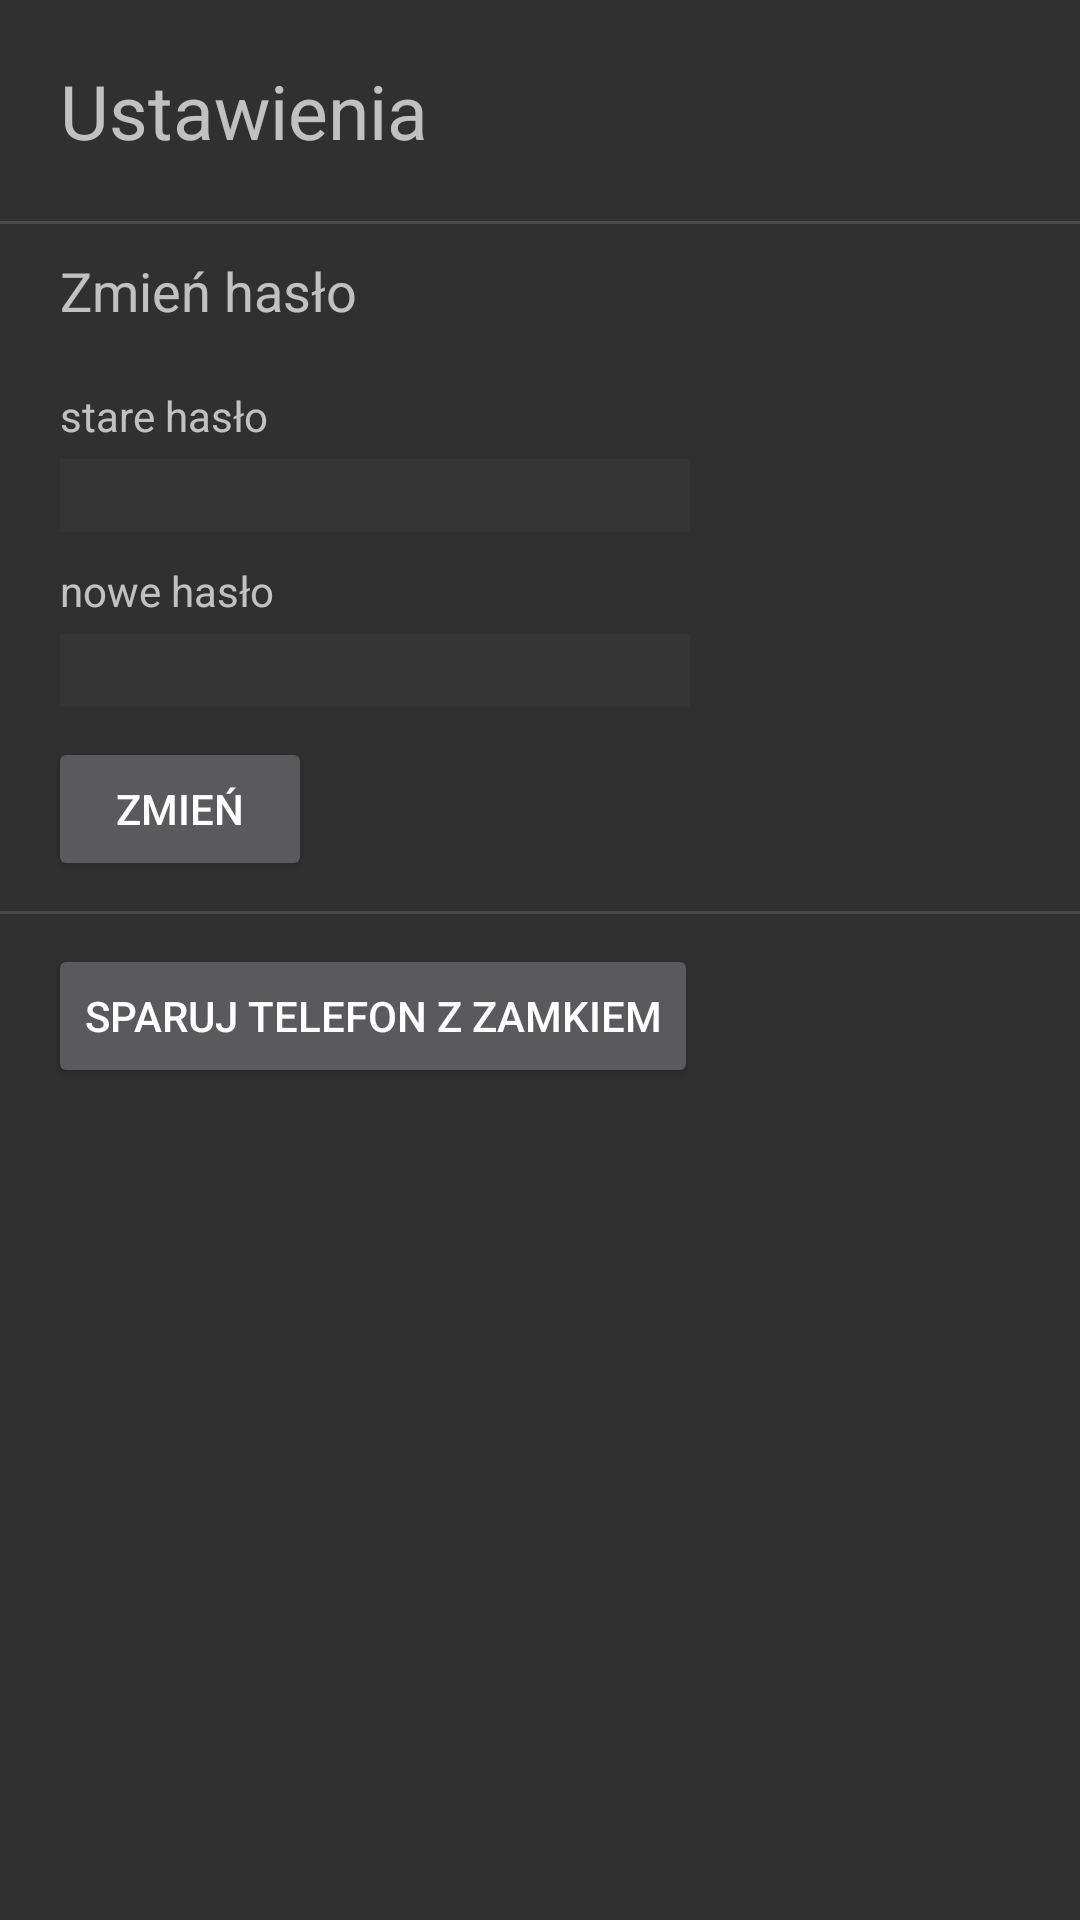

The Android layout XML behind this screen, and the referenced resources:
<!-- AndroidManifest.xml: activity theme AppTheme -->
<!-- res/layout/fragment_setings.xml -->
<?xml version="1.0" encoding="utf-8"?>
<LinearLayout xmlns:android="http://schemas.android.com/apk/res/android"
    android:orientation="vertical" android:layout_width="match_parent"
    android:layout_height="match_parent">

    <TextView
        android:id="@+id/TextView"
        android:layout_width="match_parent"
        android:layout_height="wrap_content"
        android:layout_marginBottom="20dp"
        android:layout_marginTop="20dp"
        android:paddingLeft="20dp"
        android:text="Ustawienia"
        android:textSize="25sp" />

    <View
        android:id="@+id/view3"
        android:layout_width="match_parent"
        android:layout_height="1dp"
        android:layout_alignParentTop="true"
        android:background="@color/color_border_list" />

    <TextView
        android:id="@+id/textView7"
        android:layout_width="match_parent"
        android:layout_height="wrap_content"
        android:layout_marginTop="10dp"
        android:paddingLeft="20dp"
        android:text="Zmień hasło"
        android:textSize="18sp" />

    <TextView
        android:id="@+id/textView3"
        android:layout_width="match_parent"
        android:layout_height="wrap_content"
        android:layout_marginTop="20dp"
        android:paddingLeft="20dp"
        android:text="stare hasło" />

    <EditText
        android:id="@+id/editText3"
        android:layout_width="wrap_content"
        android:layout_height="wrap_content"
        android:layout_marginLeft="20dp"
        android:layout_marginTop="5dp"
        android:background="@color/color_background_input"
        android:ems="10"
        android:inputType="textPassword" />

    <TextView
        android:id="@+id/textView10"
        android:layout_width="match_parent"
        android:layout_height="wrap_content"
        android:layout_marginTop="10dp"
        android:paddingLeft="20dp"
        android:text="nowe hasło" />

    <EditText
        android:id="@+id/editText6"
        android:layout_width="wrap_content"
        android:layout_height="wrap_content"
        android:layout_marginLeft="20dp"
        android:layout_marginTop="5dp"
        android:background="@color/color_background_input"
        android:ems="10"
        android:inputType="textPassword" />

    <Button
        android:id="@+id/button_password_user"
        android:layout_width="wrap_content"
        android:layout_height="wrap_content"
        android:layout_marginLeft="16dp"
        android:layout_marginTop="10dp"
        android:text="zmień" />

    <View
        android:id="@+id/view2"
        android:layout_width="match_parent"
        android:layout_height="1dp"
        android:layout_alignParentTop="true"
        android:layout_marginTop="10dp"
        android:background="@color/color_border_list" />

    <Button
        android:id="@+id/button"
        android:layout_width="wrap_content"
        android:layout_height="wrap_content"
        android:layout_marginLeft="16dp"
        android:layout_marginTop="10dp"
        android:text="sparuj telefon z zamkiem" />
</LinearLayout>
<!-- resources referenced by this layout -->
<resources>
  <color name="color_background_input">#304c4c4c</color>
  <color name="color_border_list">#494949</color>
  <style name="AppTheme" parent="android:Theme.Material">
          <item name="android:buttonStyle">@style/_buttonStyle</item>
          <item name="android:editTextStyle">@style/_editTextStyle</item>
      </style>
  <style name="_buttonStyle" parent="android:Widget.Material.Button">
      <item name="android:textSize">15sp</item>
      <item name="android:width">200dp</item>
  </style>
  <style name="_editTextStyle" parent="android:Widget.Material.EditText">
          <item name="android:textSize">15sp</item>
          <item name="android:minWidth">250dp</item>
          <item name="android:backgroundTint">@color/inpuLneColor</item>
          <item name="android:width">2dp</item>
      </style>
  <color name="inpuLneColor">#D2D2D2</color>
</resources>
